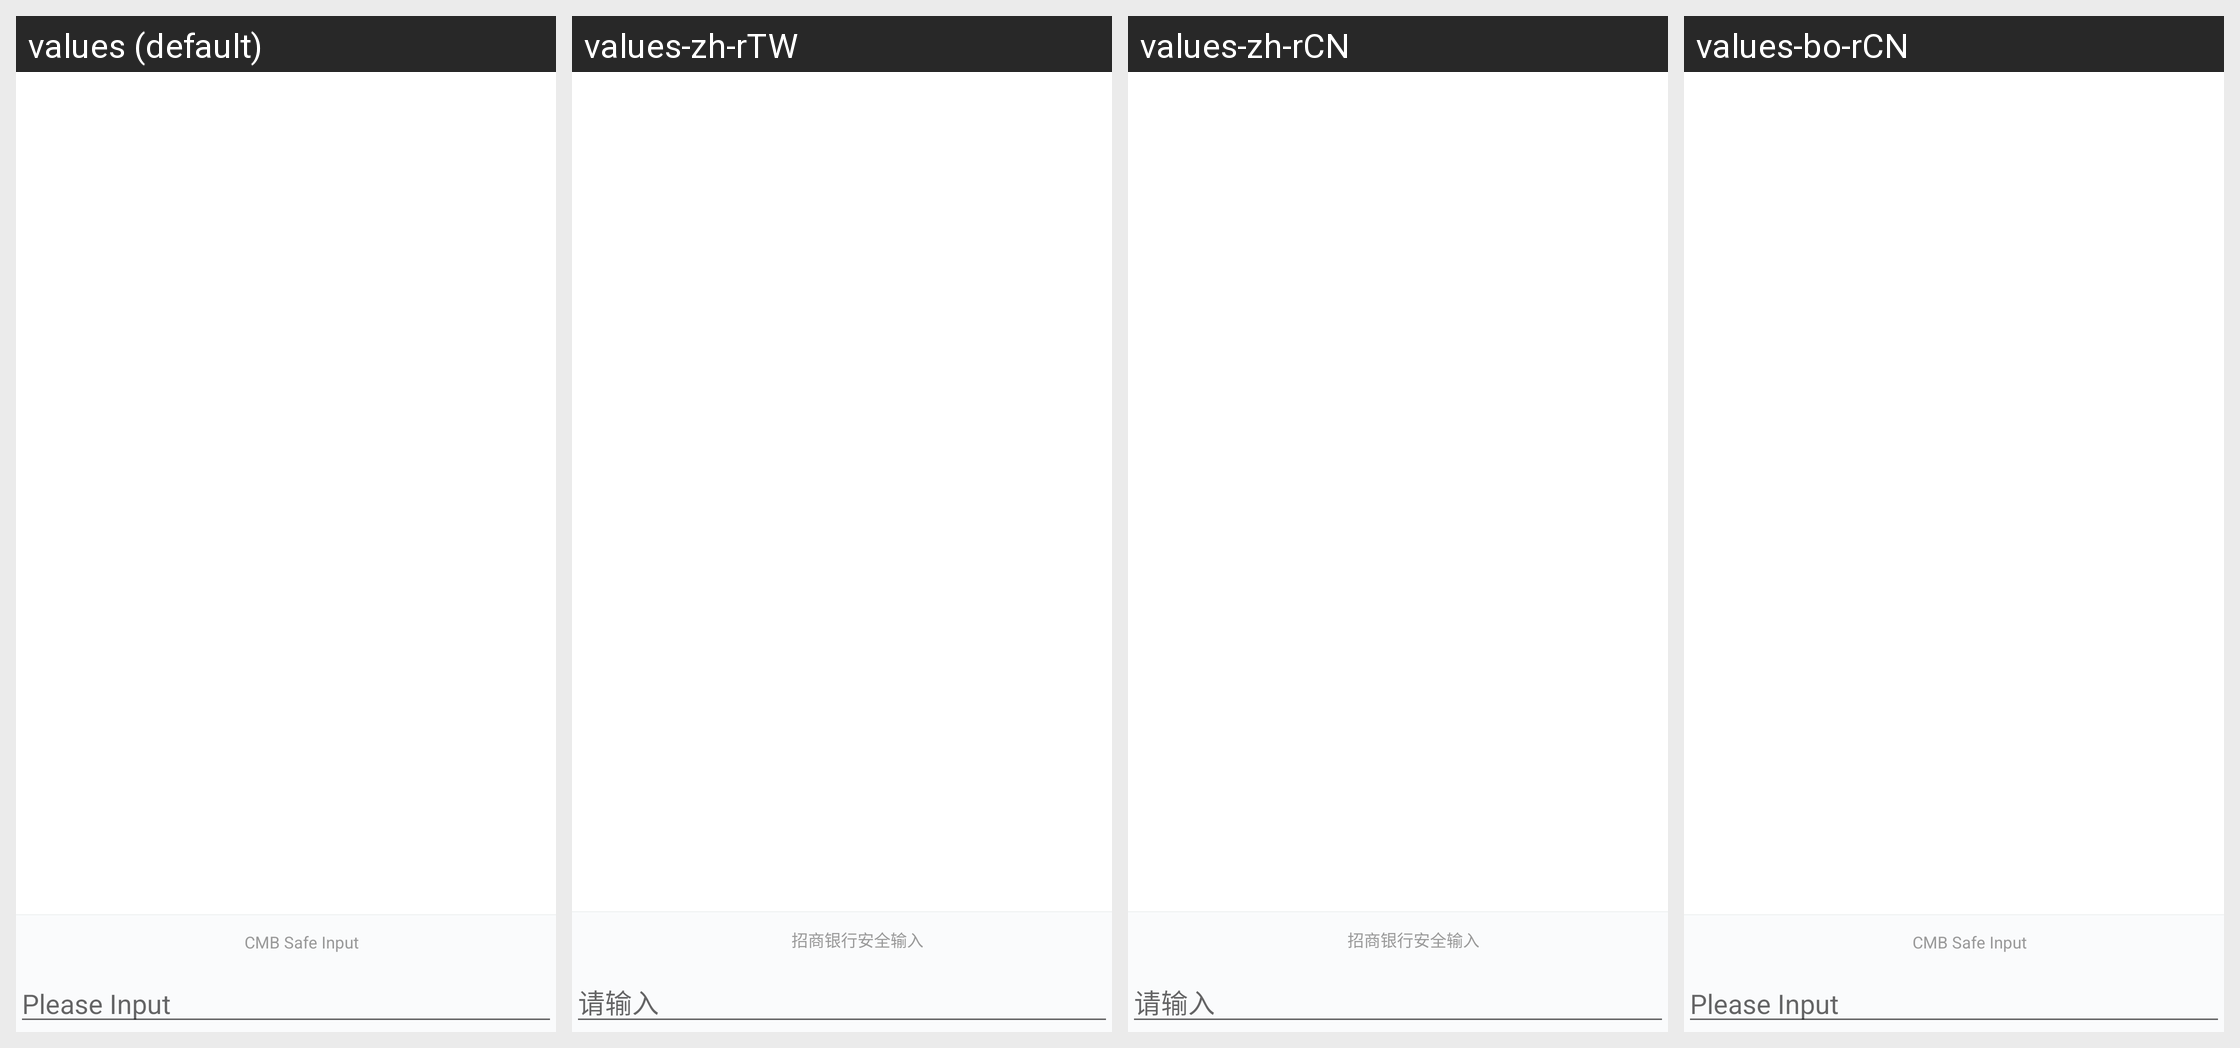

For this localized Android screen grid, give each drawn string resource with its value in every locale shown.
Android screen res/layout/cmbkeyboard.xml rendered under 4 locales, left to right: values (default), values-zh-rTW, values-zh-rCN, values-bo-rCN. Device: Nexus 5 (rendered at 1080×1920; each locale shown at half size, 540×960, under a caption strip naming it); theme Theme.MaterialComponents.DayNight.NoActionBar.
Other locales in the repository, not shown: values-zh.
Strings drawn on this screen, with the default value and each locale's value (text and hints the layout hard-codes, and strings that could not be matched under every locale, appear in the picture but are not listed):

cmbkb_caption
  values: CMB Safe Input
  values-zh-rTW: 招商银行安全输入  [from values-zh]
  values-zh-rCN: 招商银行安全输入  [from values-zh]
  values-bo-rCN: CMB Safe Input  [not translated; the default value is used]

cmbkb_please_input
  values: Please Input
  values-zh-rTW: 请输入  [from values-zh]
  values-zh-rCN: 请输入  [from values-zh]
  values-bo-rCN: Please Input  [not translated; the default value is used]
